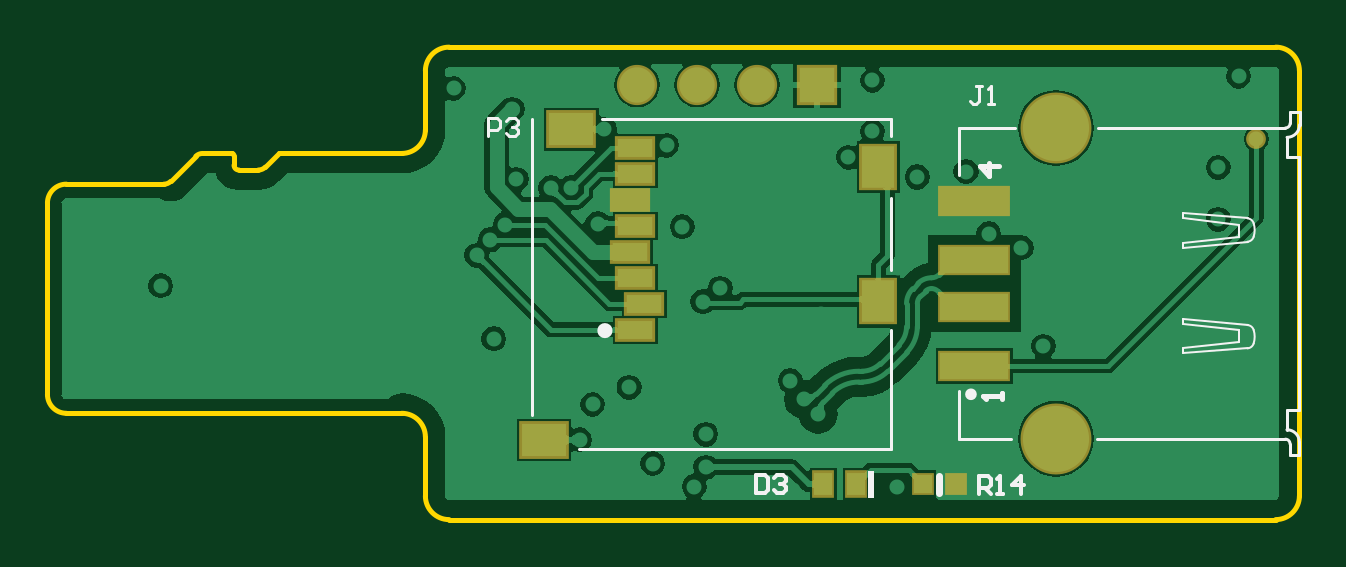
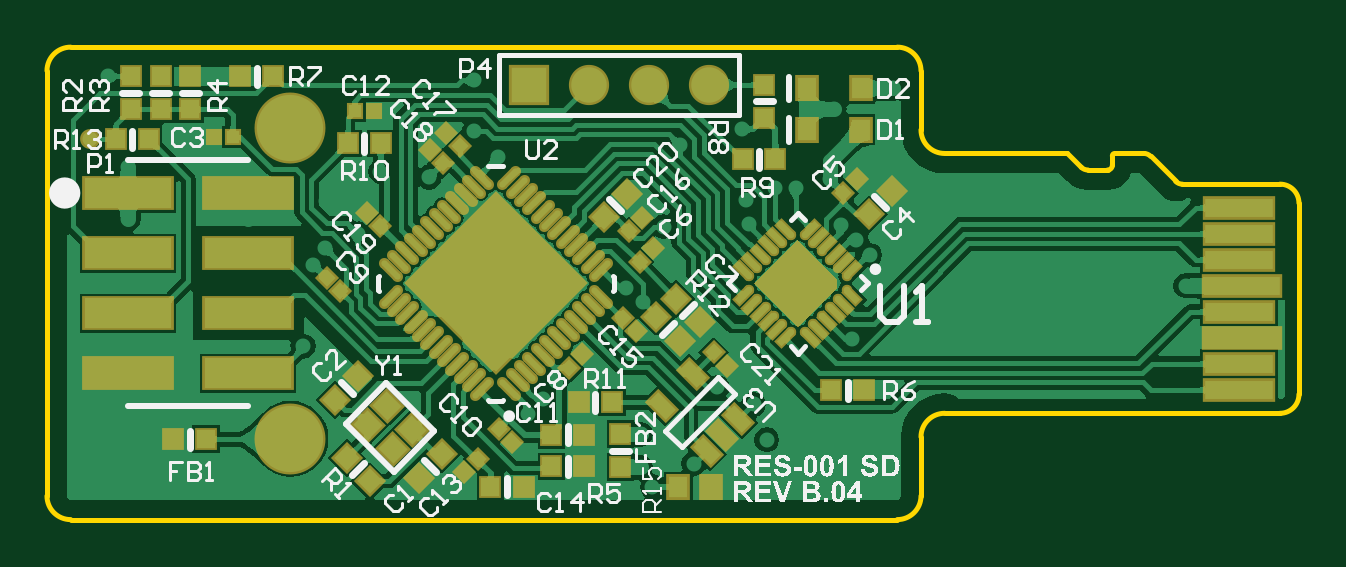
Circuit board: 9 layer files. Board 53.0 x 20.0 mm.
- bottom_copper: RES-001 AutoHAT V2 SD Adapter Sub-Board - PCB_B.04.GBL (78839 bytes)
- bottom_silk: RES-001 AutoHAT V2 SD Adapter Sub-Board - PCB_B.04.GBO (51351 bytes)
- paste: RES-001 AutoHAT V2 SD Adapter Sub-Board - PCB_B.04.GBP (6603 bytes)
- bottom_mask: RES-001 AutoHAT V2 SD Adapter Sub-Board - PCB_B.04.GBS (7245 bytes)
- outline: RES-001 AutoHAT V2 SD Adapter Sub-Board - PCB_B.04.GM1 (1155 bytes)
- top_copper: RES-001 AutoHAT V2 SD Adapter Sub-Board - PCB_B.04.GTL (27916 bytes)
- top_silk: RES-001 AutoHAT V2 SD Adapter Sub-Board - PCB_B.04.GTO (2953 bytes)
- paste: RES-001 AutoHAT V2 SD Adapter Sub-Board - PCB_B.04.GTP (622 bytes)
- top_mask: RES-001 AutoHAT V2 SD Adapter Sub-Board - PCB_B.04.GTS (846 bytes)

=== bottom_copper: RES-001 AutoHAT V2 SD Adapter Sub-Board - PCB_B.04.GBL (78839 bytes, source omitted) ===
=== bottom_silk: RES-001 AutoHAT V2 SD Adapter Sub-Board - PCB_B.04.GBO (51351 bytes, source omitted) ===
=== paste: RES-001 AutoHAT V2 SD Adapter Sub-Board - PCB_B.04.GBP (6603 bytes, source omitted) ===
=== bottom_mask: RES-001 AutoHAT V2 SD Adapter Sub-Board - PCB_B.04.GBS (7245 bytes, source omitted) ===
=== outline: RES-001 AutoHAT V2 SD Adapter Sub-Board - PCB_B.04.GM1 ===
G04 Layer_Color=16711935*
%FSLAX43Y43*%
%MOMM*%
G71*
G01*
G75*
%ADD10C,0.203*%
%ADD55C,0.200*%
%ADD115C,0.203*%
D10*
X-7900Y14800D02*
X-7066D01*
X-6783Y14917D02*
X-6200Y15500D01*
X-8100Y15000D02*
Y15400D01*
X-9434Y15500D02*
X-8200D01*
X-10783Y14317D02*
X-9717Y15383D01*
X-15200Y14200D02*
X-11066D01*
X-16000Y5300D02*
Y13400D01*
X-6200Y15500D02*
X-1000D01*
X-15200Y4500D02*
X-1000D01*
X37000Y1000D02*
Y19000D01*
X1000Y0D02*
X36000D01*
X0Y1000D02*
Y3500D01*
X1000Y20000D02*
X36000D01*
X0Y16500D02*
Y19000D01*
D55*
X-8100Y15000D02*
G03*
X-7900Y14800I200J0D01*
G01*
D115*
X1000Y20000D02*
G03*
X0Y19000I0J-1000D01*
G01*
X37000Y19000D02*
G03*
X36000Y20000I-1000J0D01*
G01*
X-7066Y14800D02*
G03*
X-6783Y14917I0J400D01*
G01*
X-8100Y15400D02*
G03*
X-8200Y15500I-100J0D01*
G01*
X-9434Y15500D02*
G03*
X-9717Y15383I0J-400D01*
G01*
X-11066Y14200D02*
G03*
X-10783Y14317I0J400D01*
G01*
X-15200Y14200D02*
G03*
X-16000Y13400I0J-800D01*
G01*
X-16000Y5300D02*
G03*
X-15200Y4500I800J0D01*
G01*
X0Y3500D02*
G03*
X-1000Y4500I-1000J0D01*
G01*
Y15500D02*
G03*
X0Y16500I0J1000D01*
G01*
X36000Y-0D02*
G03*
X37000Y1000I0J1000D01*
G01*
X-0Y1000D02*
G03*
X1000Y0I1000J0D01*
G01*
M02*

=== top_copper: RES-001 AutoHAT V2 SD Adapter Sub-Board - PCB_B.04.GTL (27916 bytes, source omitted) ===
=== top_silk: RES-001 AutoHAT V2 SD Adapter Sub-Board - PCB_B.04.GTO ===
G04 Layer_Color=65535*
%FSLAX43Y43*%
%MOMM*%
G71*
G01*
G75*
%ADD19C,0.254*%
%ADD50C,0.102*%
%ADD51C,0.127*%
%ADD52C,0.320*%
%ADD53C,0.305*%
%ADD54C,0.152*%
%ADD55C,0.200*%
G36*
X18975Y925D02*
X18750D01*
Y2075D01*
X18975D01*
Y925D01*
D02*
G37*
D19*
X23215Y5305D02*
G03*
X23215Y5305I-120J0D01*
G01*
D50*
X34803Y7249D02*
G03*
X35063Y7456I-22J294D01*
G01*
X35063Y7456D02*
G03*
X35063Y8027I-931J286D01*
G01*
X35063Y8027D02*
G03*
X34803Y8235I-282J-86D01*
G01*
X35063Y12544D02*
G03*
X34803Y12751I-282J-86D01*
G01*
X35063Y11973D02*
G03*
X35063Y12544I-931J286D01*
G01*
X34803Y11765D02*
G03*
X35063Y11973I-22J294D01*
G01*
X32052Y7041D02*
X34803Y7249D01*
X32052Y8495D02*
X34803Y8235D01*
X32052Y8495D02*
X32052Y8287D01*
X34440Y8027D01*
Y7508D02*
Y8027D01*
X32052Y7249D02*
X34440Y7508D01*
X32052Y7249D02*
X32052Y7041D01*
Y12959D02*
X34803Y12751D01*
X32052Y11505D02*
X34803Y11765D01*
X32052Y11713D02*
X32052Y11505D01*
X32052Y11713D02*
X34440Y11973D01*
Y12492D01*
X32052Y12751D02*
X34440Y12492D01*
X32052Y12751D02*
Y12959D01*
D51*
X37000Y3277D02*
G03*
X36473Y3803I-526J0D01*
G01*
X36602Y3208D02*
G03*
X36405Y3405I-197J0D01*
G01*
X36410Y16580D02*
G03*
X36607Y16777I0J197D01*
G01*
X36478Y16182D02*
G03*
X37005Y16708I0J526D01*
G01*
X36605Y2750D02*
X37000Y2750D01*
X36605Y3208D02*
X36605Y2750D01*
X36473Y4630D02*
X37000D01*
X36473Y3803D02*
Y4630D01*
X37000Y2750D02*
Y3277D01*
X37005Y16708D02*
Y17235D01*
X36478Y15355D02*
Y16182D01*
Y15355D02*
X37000D01*
X36610Y16777D02*
X36610Y17235D01*
X37005D01*
X37000Y4630D02*
Y15355D01*
X19725Y2975D02*
Y8034D01*
X6502Y2975D02*
X19725D01*
X4515Y4445D02*
Y16975D01*
X7455D02*
X19725Y16975D01*
Y16241D02*
Y16975D01*
Y10566D02*
Y13609D01*
X28448Y3405D02*
X36405D01*
X22600Y16575D02*
X24943D01*
X22600Y3425D02*
X24790D01*
X22600D02*
Y5430D01*
X22600Y14570D02*
Y16575D01*
X28454Y16580D02*
X36410D01*
X23546Y18339D02*
X23292D01*
X23419D01*
Y17704D01*
X23292Y17577D01*
X23165D01*
X23038Y17704D01*
X23800Y17577D02*
X24053D01*
X23927D01*
Y18339D01*
X23800Y18212D01*
X2667Y16256D02*
Y17018D01*
X3048D01*
X3175Y16891D01*
Y16637D01*
X3048Y16510D01*
X2667D01*
X3429Y16891D02*
X3556Y17018D01*
X3810D01*
X3937Y16891D01*
Y16764D01*
X3810Y16637D01*
X3683D01*
X3810D01*
X3937Y16510D01*
Y16383D01*
X3810Y16256D01*
X3556D01*
X3429Y16383D01*
D52*
X7750Y8000D02*
G03*
X7750Y8000I-150J0D01*
G01*
D53*
X21750Y1126D02*
Y1851D01*
D54*
X14000Y1887D02*
Y1125D01*
X14381D01*
X14508Y1252D01*
Y1760D01*
X14381Y1887D01*
X14000D01*
X14762Y1760D02*
X14889Y1887D01*
X15143D01*
X15270Y1760D01*
Y1633D01*
X15143Y1506D01*
X15016D01*
X15143D01*
X15270Y1379D01*
Y1252D01*
X15143Y1125D01*
X14889D01*
X14762Y1252D01*
X23450Y1100D02*
Y1862D01*
X23831D01*
X23958Y1735D01*
Y1481D01*
X23831Y1354D01*
X23450D01*
X23704D02*
X23958Y1100D01*
X24212D02*
X24466D01*
X24339D01*
Y1862D01*
X24212Y1735D01*
X25227Y1100D02*
Y1862D01*
X24847Y1481D01*
X25354D01*
D55*
X24420Y5100D02*
Y5367D01*
Y5233D01*
X23620D01*
X23753Y5100D01*
X24270Y14950D02*
X23470D01*
X23870Y14550D01*
Y15083D01*
M02*

=== paste: RES-001 AutoHAT V2 SD Adapter Sub-Board - PCB_B.04.GTP ===
G04 Layer_Color=8421504*
%FSLAX43Y43*%
%MOMM*%
G71*
G01*
G75*
%ADD56R,2.829X1.069*%
%ADD57R,1.449X0.749*%
%ADD58R,1.849X1.349*%
%ADD59R,1.349X1.749*%
%ADD60R,0.711X0.914*%
%ADD61R,0.711X0.711*%
D56*
X23245Y6500D02*
D03*
Y13500D02*
D03*
X23245Y11000D02*
D03*
X23245Y9000D02*
D03*
D57*
X8875Y8035D02*
D03*
X9275Y9135D02*
D03*
X8875Y10235D02*
D03*
X8675Y11335D02*
D03*
X8875Y12435D02*
D03*
X8675Y13535D02*
D03*
X8875Y14635D02*
D03*
Y15735D02*
D03*
D58*
X5025Y3375D02*
D03*
X6175Y16525D02*
D03*
D59*
X19175Y9235D02*
D03*
Y14925D02*
D03*
D60*
X16851Y1500D02*
D03*
X18249D02*
D03*
D61*
X22448Y1501D02*
D03*
X21052D02*
D03*
M02*

=== top_mask: RES-001 AutoHAT V2 SD Adapter Sub-Board - PCB_B.04.GTS ===
G04 Layer_Color=8388736*
%FSLAX43Y43*%
%MOMM*%
G71*
G01*
G75*
%ADD62R,3.083X1.323*%
%ADD63R,1.703X1.003*%
%ADD64R,2.103X1.603*%
%ADD65R,1.603X2.003*%
%ADD66R,0.965X1.168*%
%ADD67R,0.965X0.965*%
%ADD68R,1.703X1.703*%
%ADD69C,1.703*%
%ADD70C,3.003*%
%ADD71C,0.838*%
D62*
X23245Y6500D02*
D03*
Y13500D02*
D03*
X23245Y11000D02*
D03*
X23245Y9000D02*
D03*
D63*
X8875Y8035D02*
D03*
X9275Y9135D02*
D03*
X8875Y10235D02*
D03*
X8675Y11335D02*
D03*
X8875Y12435D02*
D03*
X8675Y13535D02*
D03*
X8875Y14635D02*
D03*
Y15735D02*
D03*
D64*
X5025Y3375D02*
D03*
X6175Y16525D02*
D03*
D65*
X19175Y9235D02*
D03*
Y14925D02*
D03*
D66*
X16851Y1500D02*
D03*
X18249D02*
D03*
D67*
X22448Y1501D02*
D03*
X21052D02*
D03*
D68*
X16586Y18415D02*
D03*
D69*
X14046D02*
D03*
X11506D02*
D03*
X8966D02*
D03*
D70*
X26695Y3425D02*
D03*
X26695Y16575D02*
D03*
D71*
X35175Y16100D02*
D03*
M02*

